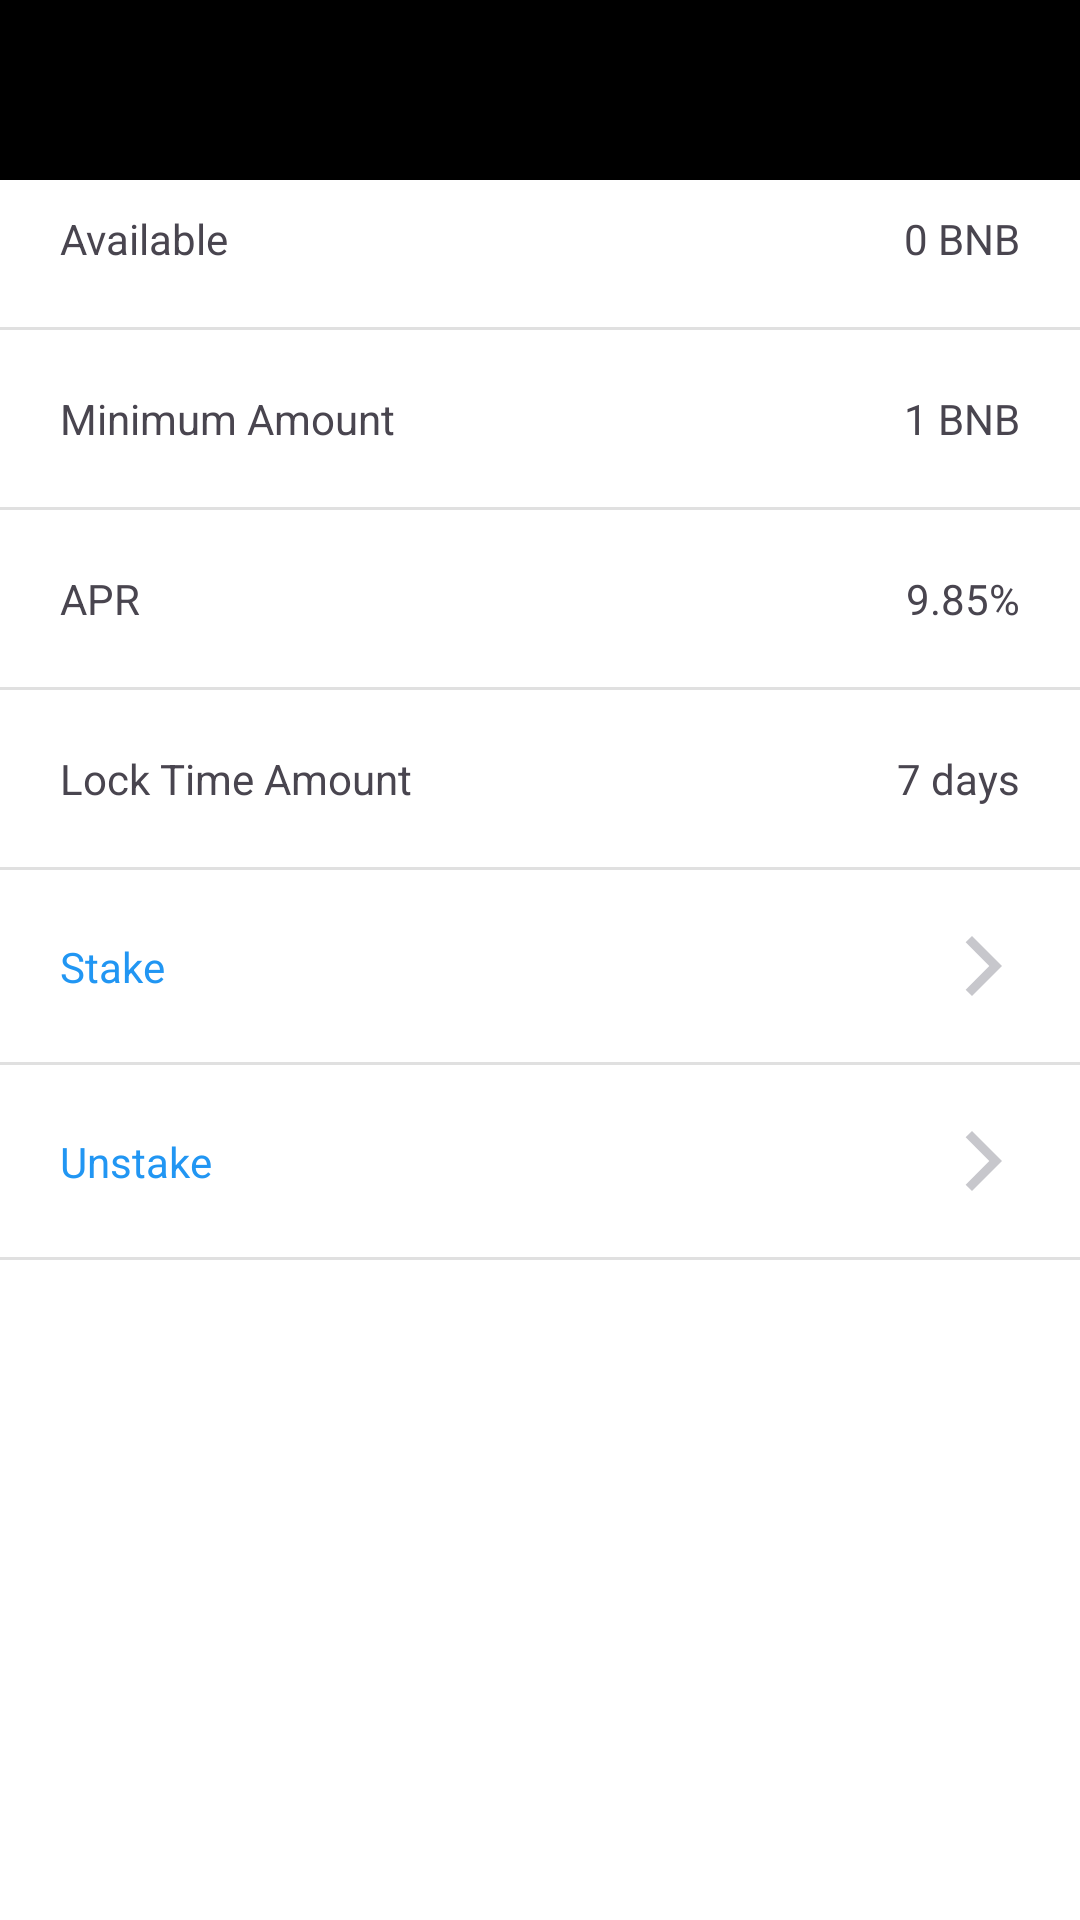

Here is an Android app screen rendered from its layout file. Give the layout XML and the strings, colors and styles it references.
<!-- AndroidManifest.xml: application theme Theme.TrustWalletClone -->
<!-- res/layout/fragment_stake.xml -->
<?xml version="1.0" encoding="utf-8"?>
<androidx.constraintlayout.widget.ConstraintLayout xmlns:android="http://schemas.android.com/apk/res/android"
    xmlns:tools="http://schemas.android.com/tools"
    xmlns:app="http://schemas.android.com/apk/res-auto"
    android:layout_width="match_parent"
    android:layout_height="match_parent"
    tools:context=".fragment.DiscoverFragment"
    android:background="@color/white">

    <include
        layout="@layout/toolbar"
        android:id="@+id/toolbar"
        app:layout_constraintTop_toTopOf="parent"/>
    <LinearLayout
        android:layout_width="match_parent"
        android:layout_height="wrap_content"
        app:layout_constraintTop_toBottomOf="@id/toolbar"
        android:orientation="vertical">

        <androidx.constraintlayout.widget.ConstraintLayout
            android:id="@+id/available_container"
            android:layout_width="match_parent"
            android:layout_height="wrap_content"
            android:paddingHorizontal="20dp"
            android:paddingVertical="10dp">
            <TextView
                android:layout_width="wrap_content"
                android:layout_height="wrap_content"
                android:text="Available"
                app:layout_constraintStart_toStartOf="parent"
                app:layout_constraintTop_toTopOf="parent"
                app:layout_constraintBottom_toBottomOf="parent"
                />
            <TextView
                android:layout_width="wrap_content"
                android:layout_height="wrap_content"
                android:text="0 BNB"
                app:layout_constraintEnd_toEndOf="parent"
                app:layout_constraintTop_toTopOf="parent"
                app:layout_constraintBottom_toBottomOf="parent"/>
        </androidx.constraintlayout.widget.ConstraintLayout>

        <View
            android:id="@+id/divider"
            android:layout_width="match_parent"
            android:layout_height="1dp"
            android:background="?android:attr/listDivider"
            android:layout_marginVertical="10dp"/>

        <androidx.constraintlayout.widget.ConstraintLayout
            android:id="@+id/min_container"
            android:layout_width="match_parent"
            android:layout_height="wrap_content"
            android:paddingHorizontal="20dp"
            android:paddingVertical="10dp">
            <TextView
                android:layout_width="wrap_content"
                android:layout_height="wrap_content"
                android:text="Minimum Amount"
                app:layout_constraintStart_toStartOf="parent"
                app:layout_constraintTop_toTopOf="parent"
                app:layout_constraintBottom_toBottomOf="parent"
                />
            <TextView
                android:layout_width="wrap_content"
                android:layout_height="wrap_content"
                android:text="1 BNB"
                app:layout_constraintEnd_toEndOf="parent"
                app:layout_constraintTop_toTopOf="parent"
                app:layout_constraintBottom_toBottomOf="parent"/>

        </androidx.constraintlayout.widget.ConstraintLayout>
        <View
            android:id="@+id/divider1"
            android:layout_width="match_parent"
            android:layout_height="1dp"
            android:background="?android:attr/listDivider"
            android:layout_marginVertical="10dp"/>
        <androidx.constraintlayout.widget.ConstraintLayout
            android:id="@+id/apr_container"
            android:layout_width="match_parent"
            android:layout_height="wrap_content"
            android:paddingHorizontal="20dp"
            android:paddingVertical="10dp">
            <TextView
                android:layout_width="wrap_content"
                android:layout_height="wrap_content"
                android:text="APR"
                app:layout_constraintStart_toStartOf="parent"
                app:layout_constraintTop_toTopOf="parent"
                app:layout_constraintBottom_toBottomOf="parent"
                />
            <TextView
                android:layout_width="wrap_content"
                android:layout_height="wrap_content"
                android:text="9.85%"
                app:layout_constraintEnd_toEndOf="parent"
                app:layout_constraintTop_toTopOf="parent"
                app:layout_constraintBottom_toBottomOf="parent"/>

        </androidx.constraintlayout.widget.ConstraintLayout>
        <View
            android:id="@+id/divider2"
            android:layout_width="match_parent"
            android:layout_height="1dp"
            android:background="?android:attr/listDivider"
            android:layout_marginVertical="10dp"/>
        <androidx.constraintlayout.widget.ConstraintLayout
            android:id="@+id/lock_container"
            android:layout_width="match_parent"
            android:layout_height="wrap_content"
            android:paddingHorizontal="20dp"
            android:paddingVertical="10dp">
            <TextView
                android:layout_width="wrap_content"
                android:layout_height="wrap_content"
                android:text="Lock Time Amount"
                app:layout_constraintStart_toStartOf="parent"
                app:layout_constraintTop_toTopOf="parent"
                app:layout_constraintBottom_toBottomOf="parent"
                />
            <TextView
                android:layout_width="wrap_content"
                android:layout_height="wrap_content"
                android:text="7 days"
                app:layout_constraintEnd_toEndOf="parent"
                app:layout_constraintTop_toTopOf="parent"
                app:layout_constraintBottom_toBottomOf="parent"/>

        </androidx.constraintlayout.widget.ConstraintLayout>
        <View
            android:id="@+id/divider3"
            android:layout_width="match_parent"
            android:layout_height="1dp"
            android:background="?android:attr/listDivider"
            android:layout_marginVertical="10dp"/>
        <androidx.constraintlayout.widget.ConstraintLayout
            android:layout_width="match_parent"
            android:layout_height="wrap_content"
            android:id="@+id/btn_stake"
            android:paddingHorizontal="20dp"
            android:paddingVertical="10dp">
            <TextView
                android:layout_width="wrap_content"
                android:layout_height="wrap_content"
                app:layout_constraintTop_toTopOf="parent"
                app:layout_constraintBottom_toBottomOf="parent"
                app:layout_constraintStart_toStartOf="parent"
                android:text="Stake"
                android:textColor="@color/blue"/>
            <ImageView
                android:layout_width="wrap_content"
                android:layout_height="wrap_content"
                app:layout_constraintEnd_toEndOf="parent"
                app:layout_constraintTop_toTopOf="parent"
                app:layout_constraintBottom_toBottomOf="parent"
                android:src="@drawable/ic_right"/>
        </androidx.constraintlayout.widget.ConstraintLayout>
        <View
            android:id="@+id/divider4"
            android:layout_width="match_parent"
            android:layout_height="1dp"
            android:background="?android:attr/listDivider"
            android:layout_marginVertical="10dp"/>
        <androidx.constraintlayout.widget.ConstraintLayout
            android:layout_width="match_parent"
            android:layout_height="wrap_content"
            android:id="@+id/btn_unstake"
            android:paddingHorizontal="20dp"
            android:paddingVertical="10dp">
            <TextView
                android:layout_width="wrap_content"
                android:layout_height="wrap_content"
                app:layout_constraintTop_toTopOf="parent"
                app:layout_constraintBottom_toBottomOf="parent"
                app:layout_constraintStart_toStartOf="parent"
                android:text="Unstake"
                android:textColor="@color/blue"/>
            <ImageView
                android:layout_width="wrap_content"
                android:layout_height="wrap_content"
                app:layout_constraintEnd_toEndOf="parent"
                app:layout_constraintTop_toTopOf="parent"
                app:layout_constraintBottom_toBottomOf="parent"
                android:src="@drawable/ic_right"/>
        </androidx.constraintlayout.widget.ConstraintLayout>
        <View
            android:id="@+id/divider5"
            android:layout_width="match_parent"
            android:layout_height="1dp"
            android:background="?android:attr/listDivider"
            android:layout_marginVertical="10dp"/>

    </LinearLayout>
</androidx.constraintlayout.widget.ConstraintLayout>
<!-- res/layout/toolbar.xml (included above) -->
<?xml version="1.0" encoding="utf-8"?>
<androidx.constraintlayout.widget.ConstraintLayout
    xmlns:android="http://schemas.android.com/apk/res/android"
    xmlns:app="http://schemas.android.com/apk/res-auto"
    android:layout_width="match_parent"
    android:layout_height="60dp"
    android:paddingHorizontal="20dp"
    android:background="@color/primary">
    <ImageView
        android:id="@+id/btn_back"
        android:layout_width="30dp"
        android:layout_height="0dp"
        app:layout_constraintDimensionRatio="1"
        android:src="@drawable/ic_back"
        app:layout_constraintTop_toTopOf="parent"
        app:layout_constraintStart_toStartOf="parent"
        app:layout_constraintBottom_toBottomOf="parent"/>

    <TextView
        android:id="@+id/title"
        android:layout_width="wrap_content"
        android:layout_height="wrap_content"
        app:layout_constraintStart_toStartOf="parent"
        app:layout_constraintEnd_toEndOf="parent"
        app:layout_constraintTop_toTopOf="parent"
        app:layout_constraintBottom_toBottomOf="parent"
        android:textColor="@color/white"
        android:textSize="18dp"
        android:text=""/>

</androidx.constraintlayout.widget.ConstraintLayout>
<!-- resources referenced by this layout -->
<resources>
  <color name="blue">#2196F3</color>
  <color name="primary">#000000</color>
  <color name="white">#FFFFFFFF</color>
  <!-- drawable ic_right (drawable) -->
  <vector android:height="24dp" android:tint="#C7C7CC"
      android:viewportHeight="24" android:viewportWidth="24"
      android:width="24dp" xmlns:android="http://schemas.android.com/apk/res/android">
      <path android:fillColor="@android:color/white" android:pathData="M5.88,4.12L13.76,12l-7.88,7.88L8,22l10,-10L8,2z"/>
  </vector>
  <style name="Theme.TrustWalletClone" parent="Theme.Material3.DayNight.NoActionBar">
          
          <item name="colorPrimary">@color/purple_500</item>
          <item name="colorPrimaryVariant">@color/purple_700</item>
          <item name="colorOnPrimary">@color/white</item>
          
          <item name="colorSecondary">@color/teal_200</item>
          <item name="colorSecondaryVariant">@color/teal_700</item>
          <item name="colorOnSecondary">@color/purple_700</item>
          
          <item name="android:statusBarColor" tools:targetApi="l">?attr/colorPrimaryVariant</item>
          
          <item name="android:navigationBarColor">@color/purple_700</item>
          <item name="android:colorControlNormal">@color/white</item>
      </style>
  <color name="purple_500">#5C5C5C</color>
  <color name="purple_700">#333333</color>
  <color name="teal_200">#FF03DAC5</color>
  <color name="teal_700">#FF018786</color>
</resources>
